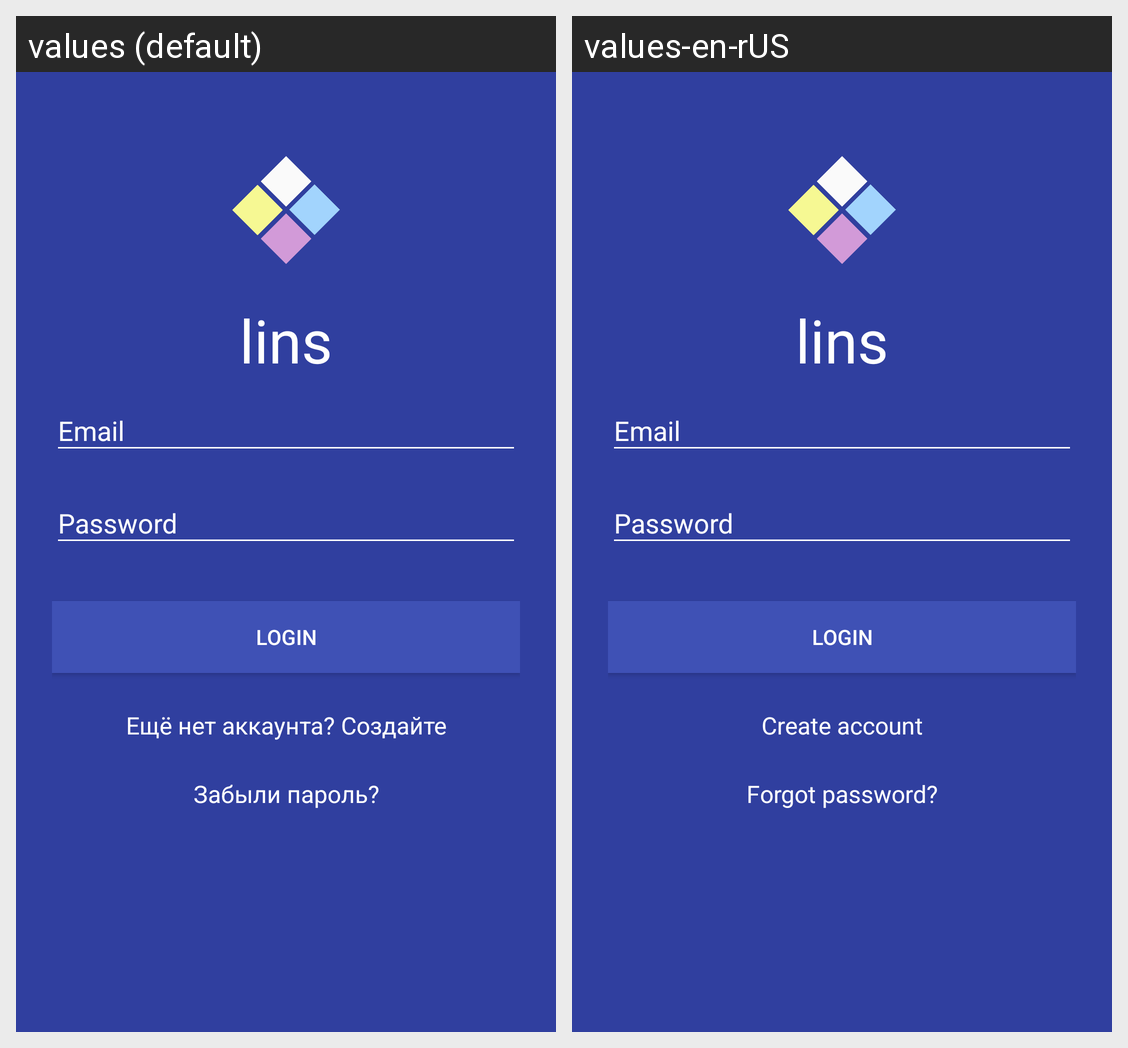

Locale-by-locale string values for the Android screen shown in this grid:
Android screen res/layout/activity_login.xml rendered under 2 locales, left to right: values (default), values-en-rUS. Device: Nexus 5 (rendered at 1080×1920; each locale shown at half size, 540×960, under a caption strip naming it); theme AppTheme.
Strings drawn on this screen, with the default value and each locale's value (text and hints the layout hard-codes, and strings that could not be matched under every locale, appear in the picture but are not listed):

create_account
  values: Ещё нет аккаунта? Создайте
  values-en-rUS: Create account

reset_password
  values: Забыли пароль?
  values-en-rUS: Forgot password?
